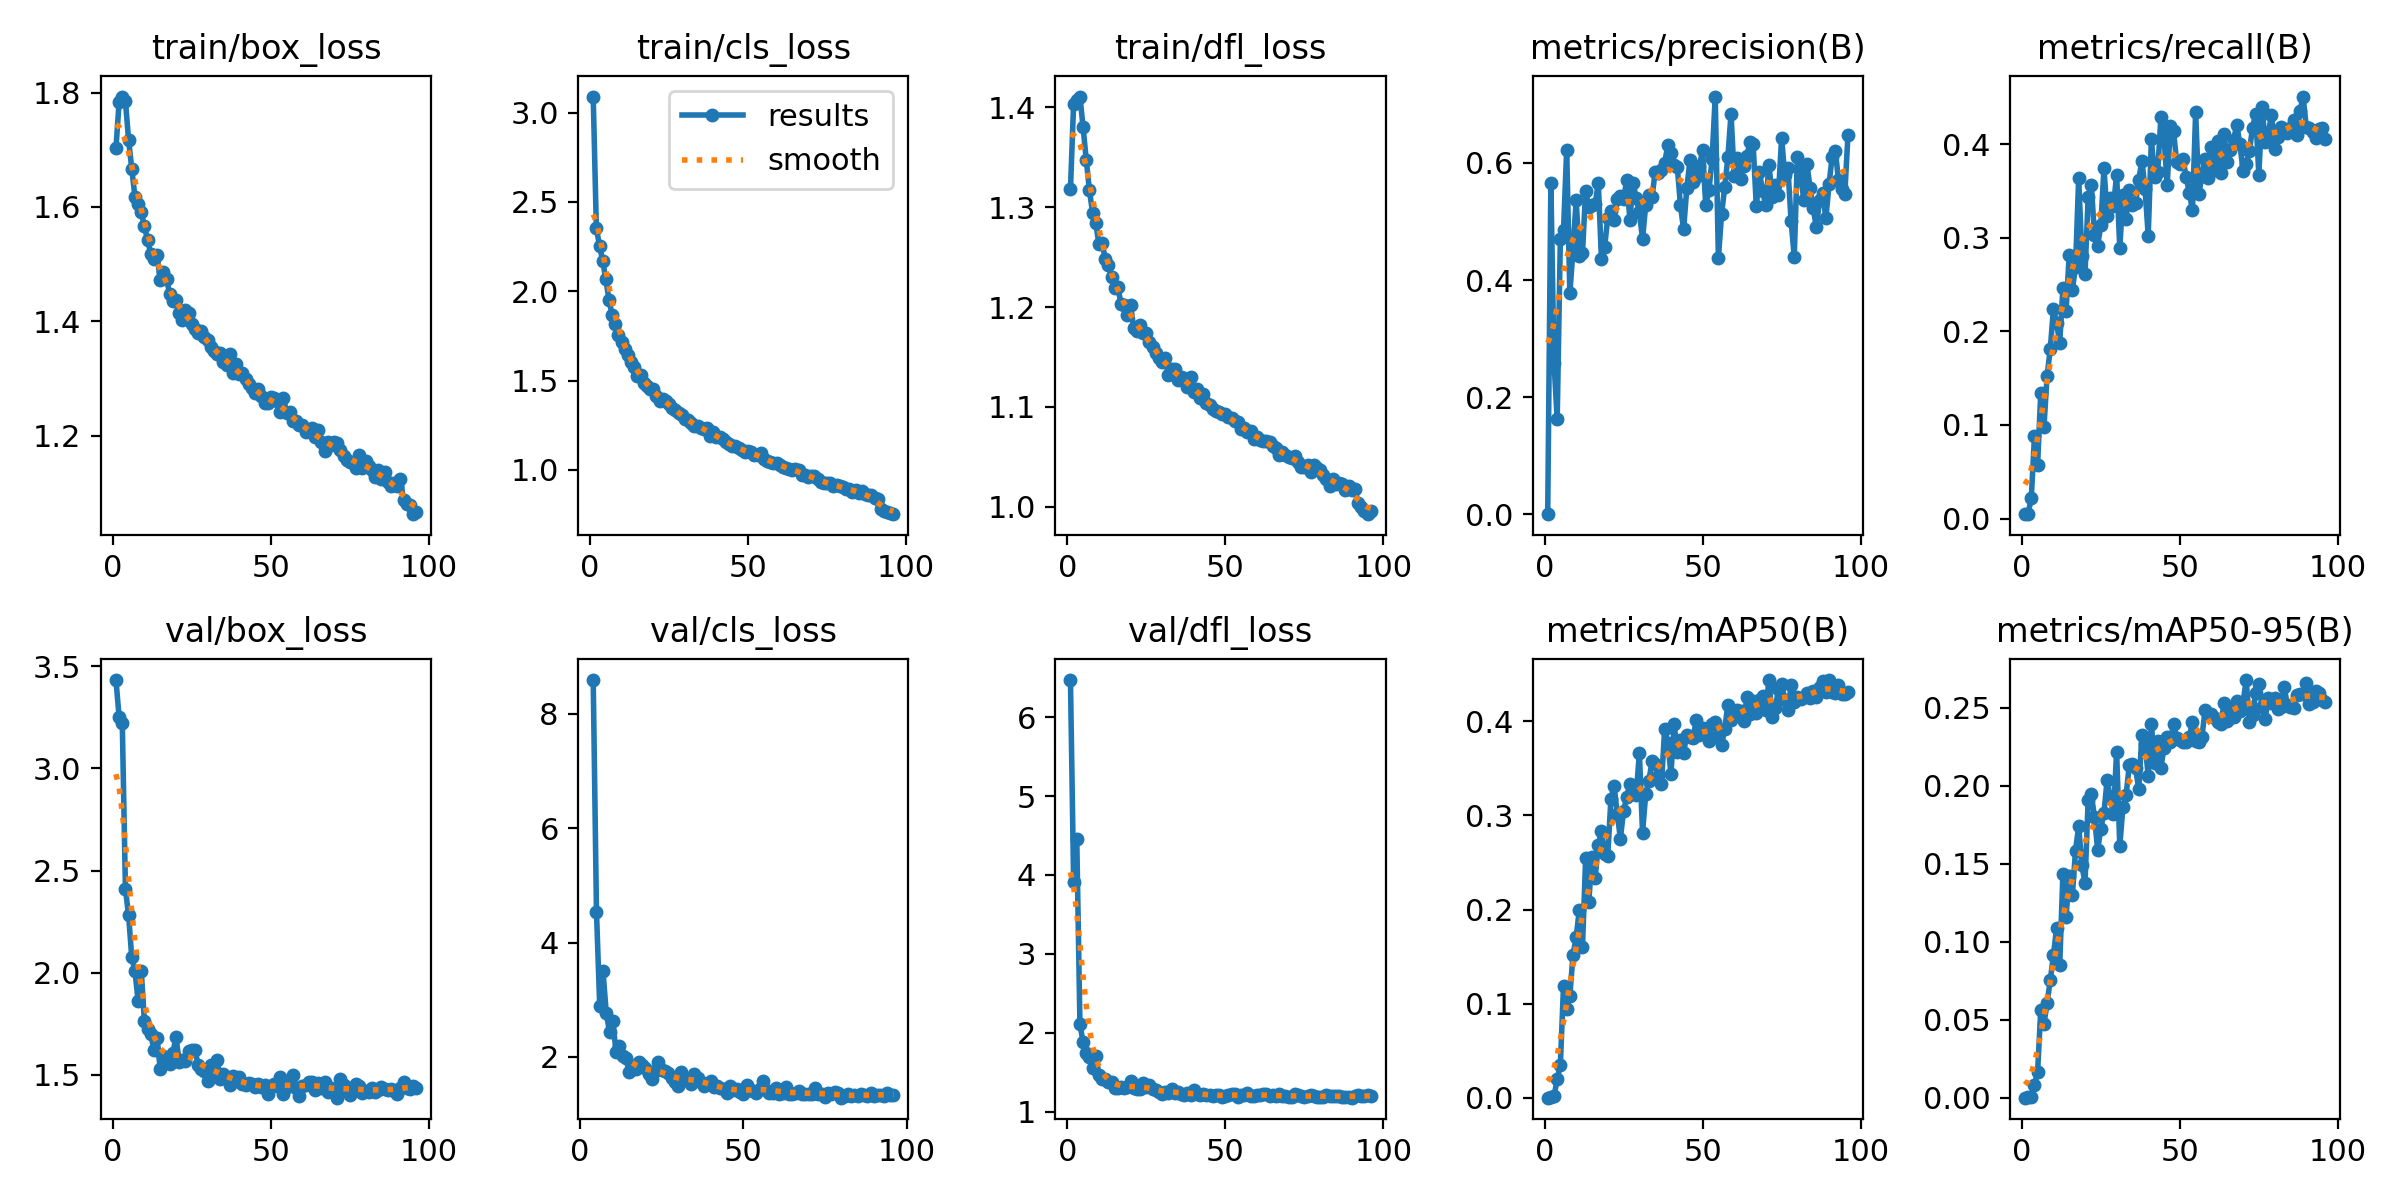

The table this chart was drawn from, first rows:
epoch, time, train/box_loss, train/cls_loss, train/dfl_loss, metrics/precision(B), metrics/recall(B), metrics/mAP50(B), metrics/mAP50-95(B), val/box_loss, val/cls_loss, val/dfl_loss, lr/pg0, lr/pg1, lr/pg2
1, 12.9, 1.703, 3.09, 1.318, 0.00042, 0.00464, 6e-05, 2e-05, 3.433, inf, 6.469, 0.003256, 0.003256, 0.0707
2, 20.45, 1.783, 2.353, 1.404, 0.5653, 0.00534, 0.00113, 0.00043, 3.252, inf, 3.917, 0.006524, 0.006524, 0.04063
3, 28.37, 1.793, 2.255, 1.408, 0.2586, 0.02152, 0.00166, 0.00059, 3.223, inf, 4.452, 0.009726, 0.009726, 0.0105
4, 36.2, 1.785, 2.17, 1.411, 0.1623, 0.08791, 0.0196, 0.00821, 2.409, 8.59, 2.107, 0.009703, 0.009703, 0.009703
5, 43.38, 1.717, 2.067, 1.38, 0.4699, 0.05766, 0.03505, 0.01653, 2.28, 4.54, 1.879, 0.009604, 0.009604, 0.009604
6, 51.18, 1.667, 1.95, 1.348, 0.4848, 0.1343, 0.1187, 0.05626, 2.074, 2.883, 1.739, 0.009505, 0.009505, 0.009505
7, 58.68, 1.618, 1.867, 1.317, 0.6224, 0.09746, 0.09436, 0.04717, 2.007, 3.504, 1.698, 0.009406, 0.009406, 0.009406
8, 65.97, 1.605, 1.817, 1.295, 0.3772, 0.1524, 0.1081, 0.06068, 1.863, 2.765, 1.561, 0.009307, 0.009307, 0.009307
9, 73.06, 1.591, 1.758, 1.284, 0.4512, 0.1809, 0.1515, 0.07519, 2.009, 2.44, 1.701, 0.009208, 0.009208, 0.009208
10, 80.17, 1.566, 1.716, 1.263, 0.5365, 0.2237, 0.1704, 0.09127, 1.76, 2.631, 1.47, 0.009109, 0.009109, 0.009109
11, 87.58, 1.542, 1.674, 1.264, 0.4411, 0.2088, 0.1998, 0.1086, 1.725, 2.087, 1.412, 0.00901, 0.00901, 0.00901
12, 94.97, 1.518, 1.641, 1.249, 0.4464, 0.188, 0.1599, 0.0851, 1.7, 2.196, 1.418, 0.008911, 0.008911, 0.008911
13, 102.3, 1.509, 1.602, 1.242, 0.5522, 0.246, 0.2542, 0.1431, 1.62, 2.012, 1.376, 0.008812, 0.008812, 0.008812
14, 109.9, 1.516, 1.574, 1.23, 0.525, 0.2213, 0.2082, 0.1158, 1.681, 1.976, 1.375, 0.008713, 0.008713, 0.008713
15, 117.4, 1.473, 1.525, 1.219, 0.5277, 0.2818, 0.2557, 0.1422, 1.526, 1.744, 1.302, 0.008614, 0.008614, 0.008614
16, 125.2, 1.486, 1.531, 1.22, 0.5295, 0.2446, 0.2332, 0.1301, 1.591, 1.835, 1.301, 0.008515, 0.008515, 0.008515
17, 132.7, 1.475, 1.488, 1.203, 0.5658, 0.2692, 0.2686, 0.1583, 1.576, 1.783, 1.315, 0.008416, 0.008416, 0.008416
18, 140.3, 1.447, 1.467, 1.202, 0.4368, 0.3643, 0.2834, 0.1742, 1.55, 1.907, 1.304, 0.008317, 0.008317, 0.008317
19, 148, 1.436, 1.454, 1.193, 0.4561, 0.2809, 0.2587, 0.1489, 1.604, 1.854, 1.318, 0.008218, 0.008218, 0.008218
20, 155.4, 1.437, 1.454, 1.202, 0.5068, 0.2617, 0.2573, 0.1378, 1.685, 1.798, 1.385, 0.008119, 0.008119, 0.008119
21, 162.7, 1.415, 1.413, 1.179, 0.5184, 0.3438, 0.3177, 0.1908, 1.56, 1.701, 1.297, 0.00802, 0.00802, 0.00802
22, 170.4, 1.402, 1.387, 1.176, 0.5022, 0.3563, 0.3313, 0.1946, 1.573, 1.613, 1.292, 0.007921, 0.007921, 0.007921
23, 177.7, 1.419, 1.396, 1.182, 0.538, 0.3027, 0.3018, 0.1798, 1.567, 1.753, 1.289, 0.007822, 0.007822, 0.007822
24, 185.4, 1.414, 1.386, 1.174, 0.5438, 0.2918, 0.2754, 0.1588, 1.618, 1.908, 1.36, 0.007723, 0.007723, 0.007723
25, 193, 1.395, 1.367, 1.174, 0.5388, 0.3133, 0.3052, 0.1726, 1.621, 1.774, 1.315, 0.007624, 0.007624, 0.007624
26, 200.5, 1.387, 1.349, 1.165, 0.5701, 0.3746, 0.3191, 0.1826, 1.62, 1.76, 1.335, 0.007525, 0.007525, 0.007525
27, 208.3, 1.38, 1.338, 1.16, 0.5034, 0.3234, 0.3339, 0.2039, 1.548, 1.723, 1.286, 0.007426, 0.007426, 0.007426
28, 216, 1.383, 1.316, 1.155, 0.566, 0.3427, 0.326, 0.192, 1.529, 1.623, 1.272, 0.007327, 0.007327, 0.007327
29, 223.4, 1.373, 1.305, 1.149, 0.5397, 0.3342, 0.3217, 0.1819, 1.52, 1.555, 1.255, 0.007228, 0.007228, 0.007228
30, 230.7, 1.367, 1.283, 1.145, 0.5158, 0.3673, 0.3664, 0.2218, 1.468, 1.486, 1.227, 0.007129, 0.007129, 0.007129
31, 238.2, 1.354, 1.282, 1.149, 0.47, 0.289, 0.2817, 0.1613, 1.548, 1.737, 1.254, 0.00703, 0.00703, 0.00703
32, 245.6, 1.347, 1.264, 1.132, 0.5278, 0.346, 0.3223, 0.1864, 1.522, 1.618, 1.242, 0.006931, 0.006931, 0.006931
33, 253.2, 1.342, 1.243, 1.138, 0.5454, 0.3203, 0.3367, 0.194, 1.573, 1.606, 1.294, 0.006832, 0.006832, 0.006832
34, 260.9, 1.344, 1.248, 1.138, 0.541, 0.351, 0.3575, 0.213, 1.479, 1.527, 1.244, 0.006733, 0.006733, 0.006733
35, 268.6, 1.329, 1.233, 1.127, 0.5849, 0.3355, 0.3545, 0.2139, 1.505, 1.696, 1.25, 0.006634, 0.006634, 0.006634
36, 276, 1.323, 1.232, 1.131, 0.5821, 0.337, 0.3414, 0.2114, 1.487, 1.628, 1.224, 0.006535, 0.006535, 0.006535
37, 283.4, 1.342, 1.233, 1.129, 0.5887, 0.3619, 0.3338, 0.1977, 1.447, 1.566, 1.217, 0.006436, 0.006436, 0.006436
38, 290.8, 1.309, 1.19, 1.121, 0.5992, 0.3827, 0.3917, 0.2325, 1.491, 1.486, 1.235, 0.006337, 0.006337, 0.006337
39, 298.2, 1.325, 1.21, 1.13, 0.6314, 0.352, 0.3772, 0.2266, 1.473, 1.533, 1.213, 0.006238, 0.006238, 0.006238
40, 305.6, 1.308, 1.184, 1.115, 0.6168, 0.3025, 0.3444, 0.2063, 1.488, 1.587, 1.271, 0.006139, 0.006139, 0.006139
41, 313, 1.309, 1.184, 1.118, 0.5965, 0.4052, 0.3967, 0.2395, 1.452, 1.472, 1.223, 0.00604, 0.00604, 0.00604
42, 320.7, 1.299, 1.171, 1.109, 0.5929, 0.3646, 0.3672, 0.2144, 1.449, 1.499, 1.214, 0.005941, 0.005941, 0.005941
43, 328, 1.29, 1.154, 1.113, 0.5278, 0.3708, 0.3802, 0.2289, 1.457, 1.465, 1.229, 0.005842, 0.005842, 0.005842
44, 335.3, 1.283, 1.144, 1.104, 0.4866, 0.4287, 0.3666, 0.2115, 1.452, 1.433, 1.219, 0.005743, 0.005743, 0.005743
45, 342.8, 1.274, 1.133, 1.102, 0.5567, 0.4078, 0.3859, 0.2245, 1.44, 1.37, 1.216, 0.005644, 0.005644, 0.005644
46, 350.5, 1.281, 1.131, 1.098, 0.6042, 0.3567, 0.3832, 0.2314, 1.455, 1.487, 1.204, 0.005545, 0.005545, 0.005545
47, 358.2, 1.27, 1.122, 1.096, 0.5677, 0.4191, 0.3819, 0.2277, 1.439, 1.428, 1.207, 0.005446, 0.005446, 0.005446
48, 365.6, 1.258, 1.109, 1.095, 0.5762, 0.4144, 0.4017, 0.2398, 1.449, 1.438, 1.216, 0.005347, 0.005347, 0.005347
49, 373.4, 1.257, 1.101, 1.093, 0.5942, 0.3809, 0.3851, 0.2308, 1.405, 1.383, 1.192, 0.005248, 0.005248, 0.005248
50, 380.8, 1.268, 1.105, 1.093, 0.622, 0.3793, 0.3924, 0.2296, 1.443, 1.354, 1.201, 0.005149, 0.005149, 0.005149
51, 388.5, 1.265, 1.098, 1.09, 0.5282, 0.384, 0.3884, 0.2283, 1.455, 1.501, 1.208, 0.00505, 0.00505, 0.00505
52, 395.9, 1.26, 1.085, 1.089, 0.5532, 0.3653, 0.3787, 0.2278, 1.446, 1.422, 1.226, 0.004951, 0.004951, 0.004951
53, 403.7, 1.241, 1.081, 1.086, 0.606, 0.3481, 0.3975, 0.2315, 1.489, 1.398, 1.23, 0.004852, 0.004852, 0.004852
54, 411, 1.265, 1.093, 1.085, 0.7133, 0.3297, 0.3997, 0.2408, 1.404, 1.366, 1.188, 0.004753, 0.004753, 0.004753
55, 418.3, 1.24, 1.062, 1.078, 0.4373, 0.4342, 0.3849, 0.2289, 1.441, 1.432, 1.213, 0.004654, 0.004654, 0.004654
56, 425.8, 1.241, 1.052, 1.079, 0.5123, 0.3469, 0.375, 0.2278, 1.455, 1.579, 1.215, 0.004555, 0.004555, 0.004555
57, 433.4, 1.225, 1.042, 1.075, 0.5585, 0.3663, 0.3919, 0.2314, 1.497, 1.428, 1.234, 0.004456, 0.004456, 0.004456
58, 441, 1.226, 1.037, 1.076, 0.6095, 0.3842, 0.4176, 0.2487, 1.433, 1.375, 1.195, 0.004357, 0.004357, 0.004357
59, 448.4, 1.219, 1.037, 1.068, 0.684, 0.3645, 0.4012, 0.2457, 1.395, 1.373, 1.205, 0.004258, 0.004258, 0.004258
60, 456, 1.219, 1.027, 1.07, 0.5769, 0.3974, 0.4061, 0.2461, 1.446, 1.451, 1.214, 0.004159, 0.004159, 0.004159
... 36 more rows
